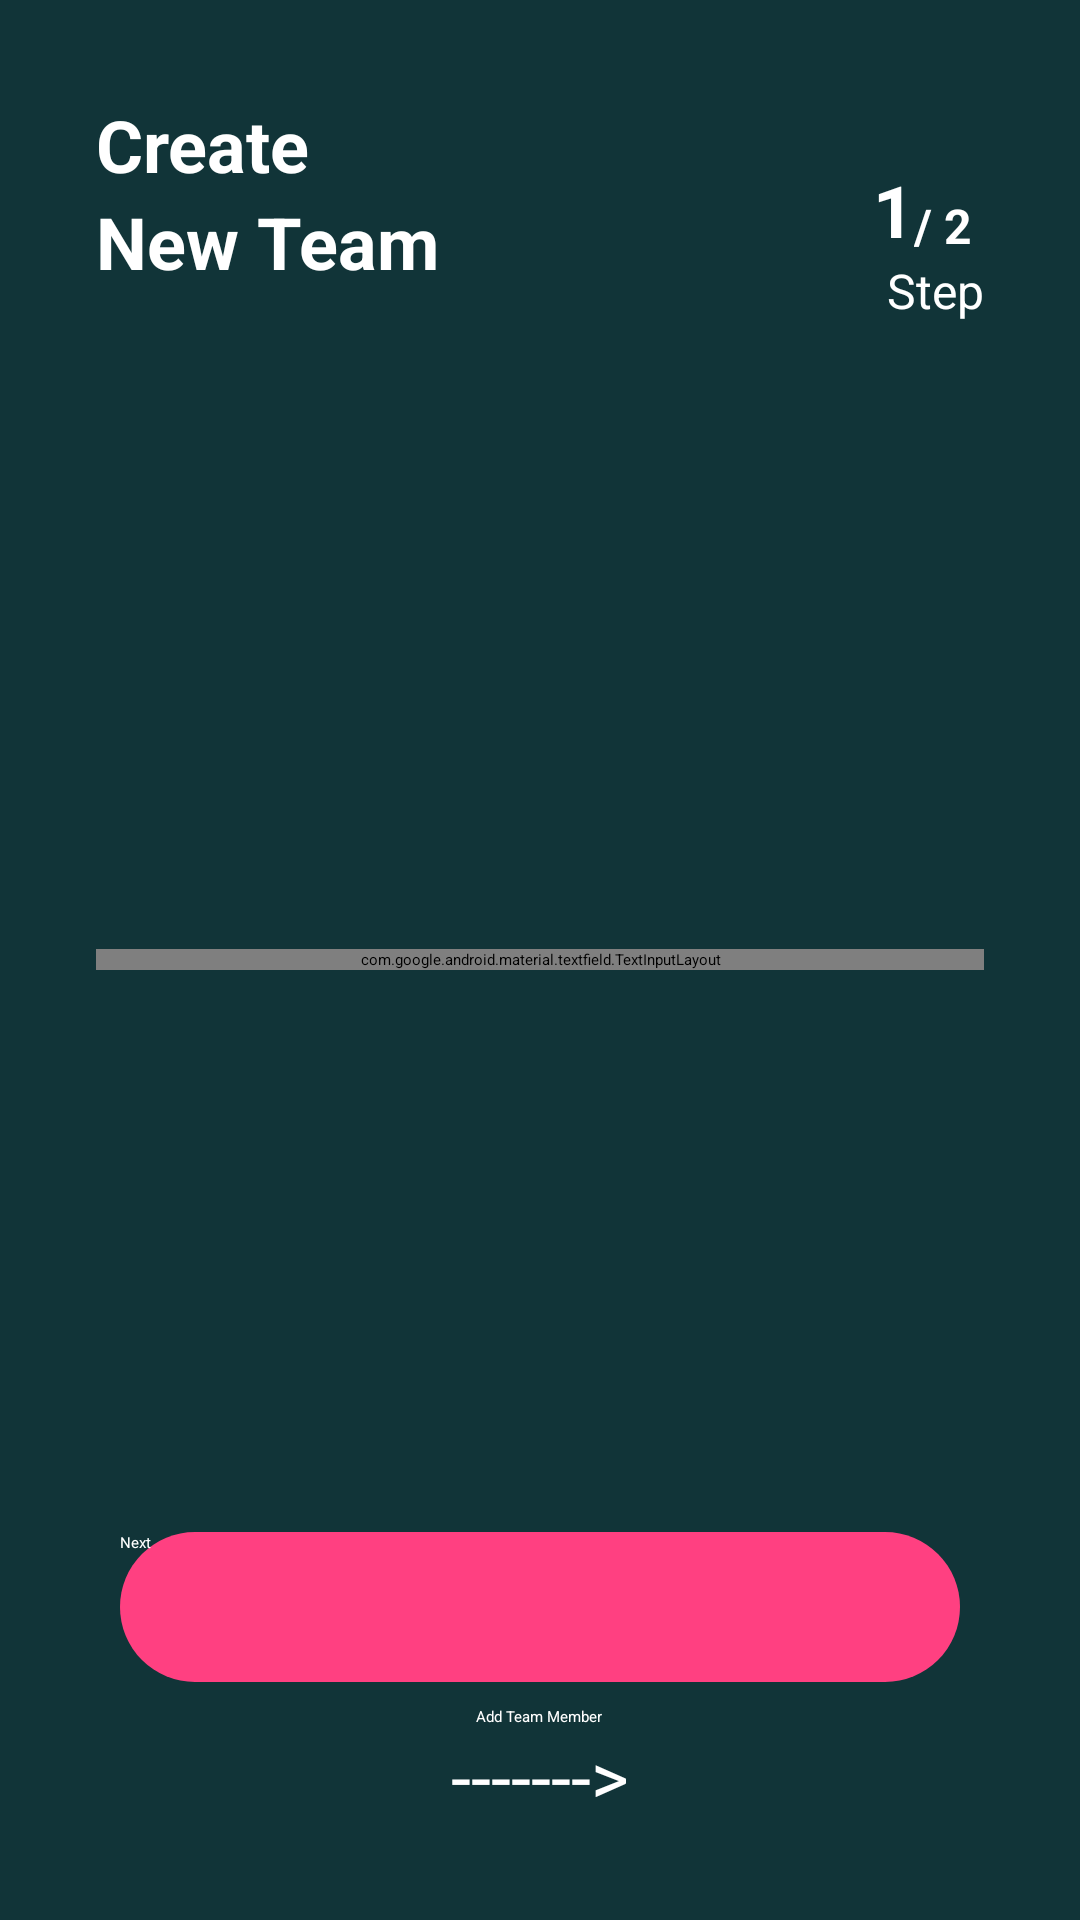

Reconstruct the res/layout file that produces this screen, plus the resources it refers to.
<!-- AndroidManifest.xml: activity theme AppTheme.NoActionBar -->
<!-- res/layout/activity_team_register.xml -->
<?xml version="1.0" encoding="utf-8"?>
<RelativeLayout xmlns:android="http://schemas.android.com/apk/res/android"
    xmlns:tools="http://schemas.android.com/tools"
    android:layout_width="match_parent"
    android:layout_height="match_parent"
    android:background="@color/colorPrimary"
    android:padding="@dimen/margin_xlarge">

    <TextView
        android:id="@+id/label_new"
        android:layout_width="wrap_content"
        android:layout_height="wrap_content"
        android:text="Create"
        android:textColor="@color/colorWhite"
        android:textSize="@dimen/text_heading_1x"
        android:textStyle="bold" />

    <TextView
        android:id="@+id/label_team"
        android:layout_width="wrap_content"
        android:layout_height="wrap_content"
        android:layout_below="@id/label_new"
        android:text="New Team"
        android:textColor="@color/colorWhite"
        android:textSize="@dimen/text_heading_1x"
        android:textStyle="bold" />

    <TextView
        android:id="@+id/label_2"
        android:layout_width="wrap_content"
        android:layout_height="wrap_content"
        android:layout_alignParentEnd="true"
        android:layout_below="@id/label_new"
        android:text="/ 2 "
        android:textColor="@color/colorWhite"
        android:textSize="@dimen/text_regular_2x"
        android:textStyle="bold" />

    <TextView
        android:id="@+id/label_1"
        android:layout_width="wrap_content"
        android:layout_height="wrap_content"
        android:layout_alignBottom="@id/label_2"
        android:layout_toLeftOf="@id/label_2"
        android:text="1"
        android:textColor="@color/colorWhite"
        android:textSize="@dimen/text_heading_1x"
        android:textStyle="bold" />

    <TextView
        android:id="@+id/label_step"
        android:layout_width="wrap_content"
        android:layout_height="wrap_content"
        android:layout_alignParentEnd="true"
        android:layout_below="@id/label_2"
        android:text="Step"
        android:textColor="@color/colorWhite"
        android:textSize="@dimen/text_regular_2x" />

    <android.support.design.widget.TextInputLayout
        android:id="@+id/label_name"
        android:layout_width="match_parent"
        android:layout_height="wrap_content"
        android:layout_centerInParent="true">

        <EditText
            android:id="@+id/edtxt_input"
            android:layout_width="fill_parent"
            android:layout_height="wrap_content"
            android:layout_marginBottom="5dp"
            android:hint="Name"
            android:singleLine="true"
            android:textColor="@color/colorWhite"
            android:textColorHint="@color/colorWhite"
            tools:text="asdasdasd" />

    </android.support.design.widget.TextInputLayout>

    <ImageView
        android:id="@+id/label_camera"
        android:layout_width="wrap_content"
        android:layout_height="wrap_content"
        android:layout_above="@id/label_name"
        android:layout_below="@id/label_step"
        android:layout_margin="@dimen/margin_xlarge"
        android:background="@drawable/border"
        android:padding="@dimen/margin_medium"
        android:src="@drawable/ic_photo_camera"
        android:visibility="gone" />

    <TextView
        android:layout_width="wrap_content"
        android:layout_height="wrap_content"
        android:layout_above="@id/label_name"
        android:layout_below="@id/label_step"
        android:layout_toRightOf="@id/label_camera"
        android:gravity="center|left"
        android:text="Upload a team picture (Optional)"
        android:textColor="@color/colorWhite"
        android:textSize="@dimen/text_small"
        android:visibility="gone" />

    <TextView
        android:id="@+id/label_arrow"
        android:layout_width="wrap_content"
        android:layout_height="wrap_content"
        android:layout_alignParentBottom="true"
        android:layout_centerHorizontal="true"
        android:text="------->"
        android:textColor="@color/colorWhite"
        android:textSize="@dimen/text_heading_1x" />

    <TextView
        android:id="@+id/label_add"
        android:layout_width="wrap_content"
        android:layout_height="wrap_content"
        android:layout_above="@id/label_arrow"
        android:layout_centerHorizontal="true"
        android:text="Add Team Member"
        android:textColor="@color/colorWhite" />

    <Button
        android:id="@+id/btn_contiue"
        android:layout_width="match_parent"
        android:layout_height="wrap_content"
        android:layout_above="@id/label_add"
        android:layout_margin="@dimen/margin_medium"
        android:background="@drawable/btn_next"
        android:text="Next"
        android:textColor="@color/colorWhite" />

</RelativeLayout>
<!-- resources referenced by this layout -->
<resources>
  <color name="colorPrimary">#113438</color>
  <color name="colorWhite">#FFF</color>
  <dimen name="margin_medium">8dp</dimen>
  <dimen name="margin_xlarge">32dp</dimen>
  <dimen name="text_heading_1x">24sp</dimen>
  <dimen name="text_regular_2x">16sp</dimen>
  <dimen name="text_small">12sp</dimen>
  <!-- drawable border (drawable) -->
  <shape xmlns:android="http://schemas.android.com/apk/res/android"
      android:shape="rectangle" >
  
    <size
        android:width="50dp"
        android:height="50dp" />
  
    <corners
      android:radius="@dimen/margin_xlarge"/>
  
    <stroke android:width="1dp"
        android:color="@color/colorWhite"
        />
    <padding android:bottom="@dimen/margin_medium"
        android:top="@dimen/margin_medium"
        android:left="@dimen/margin_medium"
        android:right="@dimen/margin_medium"/>
  
  </shape>
  <!-- drawable btn_next (drawable) -->
  <?xml version="1.0" encoding="utf-8"?>
  <shape
  
      xmlns:android="http://schemas.android.com/apk/res/android"
      android:shape="rectangle">
  
      <corners
          android:radius="@dimen/margin_xlarge" />
  
      <size
          android:width="80dp"
          android:height="50dp" />
  
  
      <solid
          android:color="@color/pink" />
  
  
  </shape>
  <color name="pink">#FF4081</color>
</resources>
